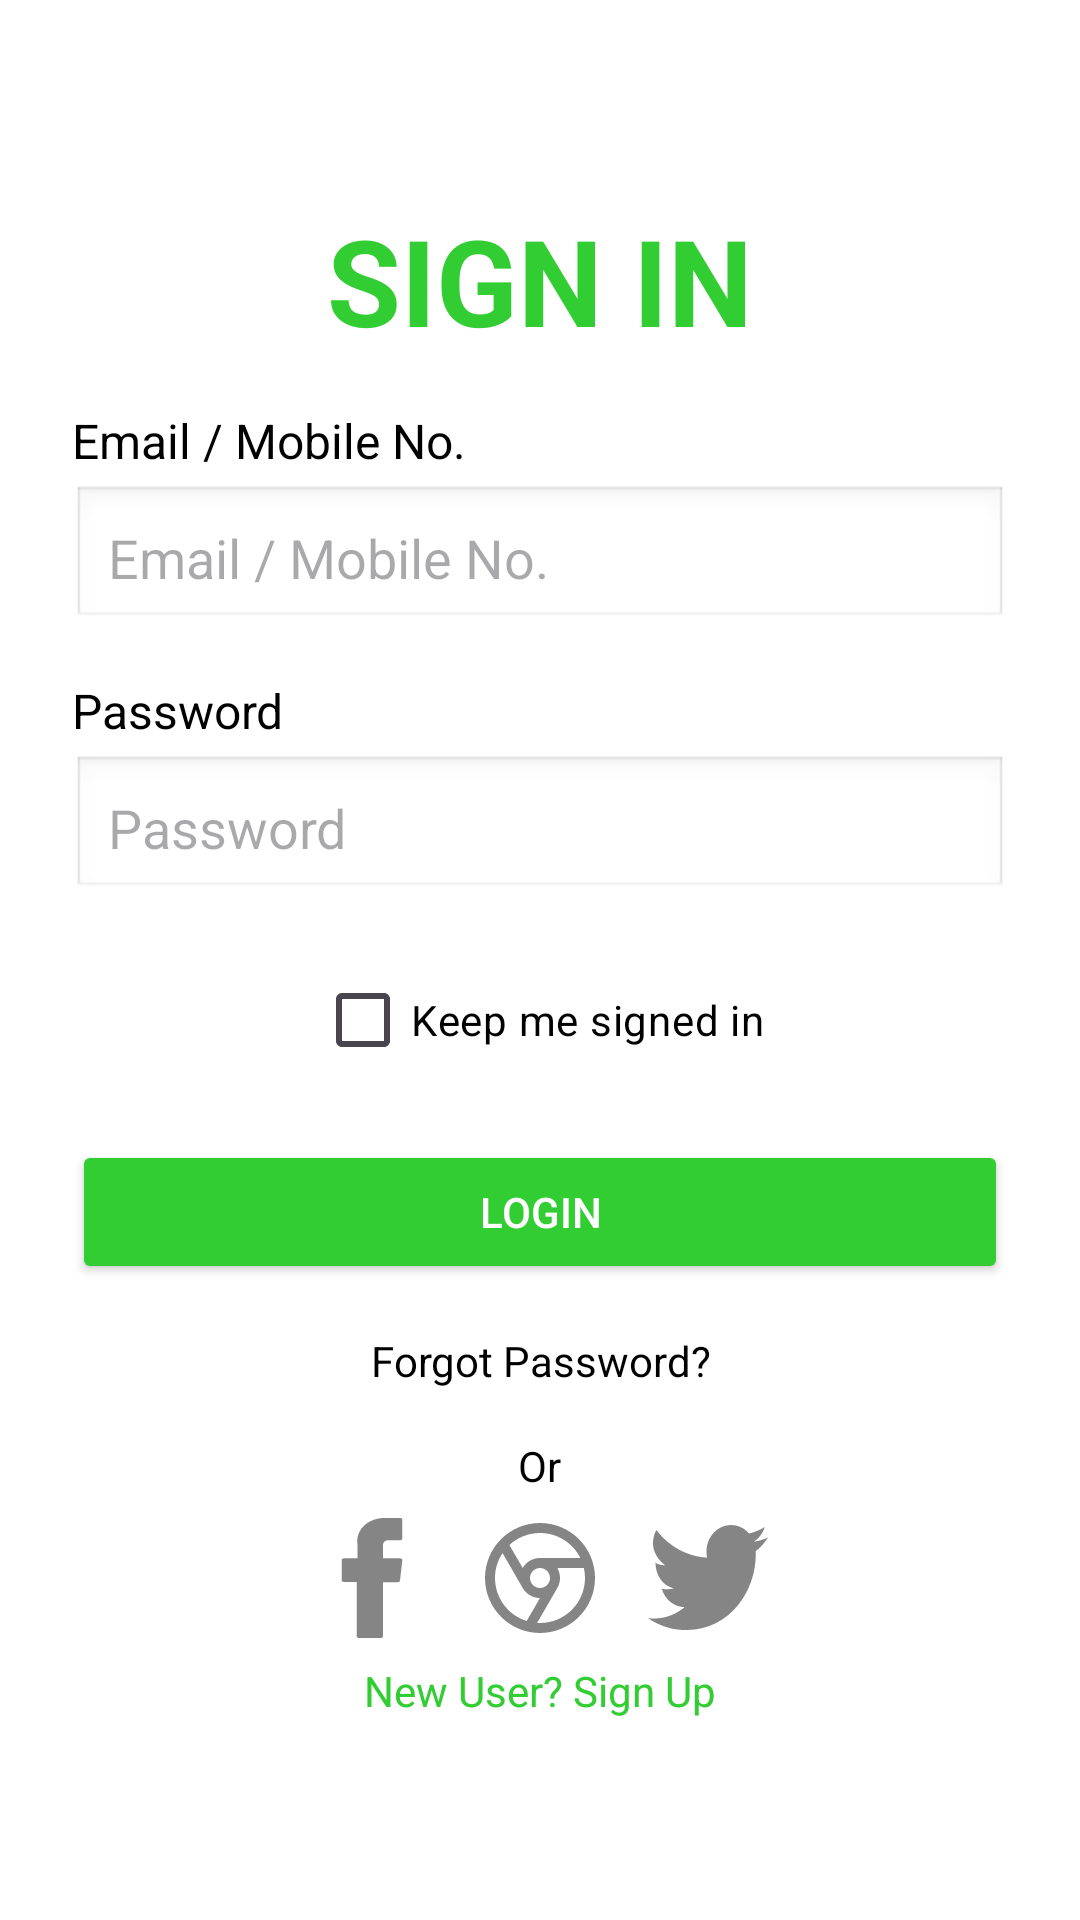

Write the Android layout XML for this screen, with the resource values it uses.
<!-- AndroidManifest.xml: activity theme Theme.Mono -->
<!-- res/layout/activity_sign_in.xml -->
<?xml version="1.0" encoding="utf-8"?>
<LinearLayout xmlns:android="http://schemas.android.com/apk/res/android"
    android:layout_width="match_parent"
    android:layout_height="match_parent"
    android:orientation="vertical"
    android:gravity="center"
    android:padding="24dp"
    android:background="@color/white">

    <TextView
        android:layout_width="wrap_content"
        android:layout_height="wrap_content"
        android:text="@string/sign_in"
        android:textSize="40sp"
        android:textStyle="bold"
        android:textColor="@color/custom_green"
        android:layout_marginBottom="16dp"/>

    
    <TextView
        android:layout_width="wrap_content"
        android:layout_height="wrap_content"
        android:text="@string/email_mobile_no"
        android:textSize="16sp"
        android:layout_gravity="start"
        android:gravity="start"
        android:textColor="@color/black"
        android:layout_marginBottom="4dp"
        />

    <EditText
        android:id="@+id/emailInput"
        android:layout_width="match_parent"
        android:layout_height="wrap_content"
        android:hint="@string/email_mobile_no1"
        android:inputType="textEmailAddress"
        android:padding="12dp"
        android:background="@android:drawable/edit_text"
        android:layout_marginBottom="16dp"/>

    
    <TextView
        android:layout_width="wrap_content"
        android:layout_height="wrap_content"
        android:text="@string/password1"
        android:layout_gravity="start"
        android:textSize="16sp"
        android:textColor="@color/black"
        android:layout_marginBottom="4dp" />

    <EditText
        android:id="@+id/passwordInput"
        android:layout_width="match_parent"
        android:layout_height="wrap_content"
        android:hint="@string/passwordh"
        android:inputType="textPassword"
        android:padding="12dp"
        android:background="@android:drawable/edit_text"
        android:layout_marginBottom="16dp"/>

    
    <CheckBox
        android:id="@+id/keepMeSignedIn"
        android:layout_width="wrap_content"
        android:layout_height="wrap_content"
        android:text="@string/keep_me_signed_in1"
        android:textColor="@color/black"
        android:layout_marginBottom="16dp"/>

    
    <Button
        android:id="@+id/signInButton"
        android:layout_width="match_parent"
        android:layout_height="wrap_content"
        android:text="@string/login"
        android:backgroundTint="@color/custom_green"
        android:textColor="@color/white"
        android:padding="12dp"/>

    
    <TextView
        android:id="@+id/forgotPasswordText"
        android:layout_width="wrap_content"
        android:layout_height="wrap_content"
        android:text="@string/forgot_password"
        android:textColor="@color/black"
        android:layout_marginTop="16dp"
        android:gravity="center"
        android:clickable="true"
        android:focusable="true"/>

    
    <TextView
        android:layout_width="wrap_content"
        android:layout_height="wrap_content"
        android:text="@string/or"
        android:textColor="@color/black"
        android:layout_marginTop="16dp"
        android:gravity="center"/>

    
    <LinearLayout
        android:layout_width="wrap_content"
        android:layout_height="wrap_content"
        android:orientation="horizontal"
        android:gravity="center"
        android:layout_marginTop="8dp">

        <ImageView
            android:layout_width="40dp"
            android:layout_height="40dp"
            android:src="@drawable/face"
            android:layout_marginEnd="16dp"/>

        <ImageView
            android:layout_width="40dp"
            android:layout_height="40dp"
            android:src="@drawable/goog"
            android:layout_marginEnd="16dp"/>

        <ImageView
            android:layout_width="40dp"
            android:layout_height="40dp"
            android:src="@drawable/tweet"/>
    </LinearLayout>

    
    <TextView
        android:id="@+id/signUpText"
        android:layout_width="wrap_content"
        android:layout_height="wrap_content"
        android:layout_marginTop="8dp"
        android:clickable="true"
        android:focusable="true"
        android:gravity="center"
        android:text="@string/new_user_sign_up"
        android:textColor="@color/custom_green" />

</LinearLayout>
<!-- resources referenced by this layout -->
<resources>
  <color name="black">#000000</color>
  <color name="custom_green">#32CD32</color>
  <color name="white">#FFFFFF</color>
  <!-- drawable face (drawable-anydpi) -->
  <vector xmlns:android="http://schemas.android.com/apk/res/android"
      android:width="24dp"
      android:height="24dp"
      android:viewportWidth="310"
      android:viewportHeight="310"
      android:tint="#333333"
      android:alpha="0.6">
    <path
        android:pathData="M81.7,165.11h33.98V305c0,2.76 2.24,5 5,5h57.62c2.76,0 5,-2.24 5,-5V165.76h39.06c2.54,0 4.68,-1.91 4.97,-4.43l5.93,-51.5c0.16,-1.42 -0.29,-2.84 -1.23,-3.9c-0.95,-1.06 -2.31,-1.67 -3.73,-1.67h-45V71.98c0,-9.73 5.24,-14.67 15.58,-14.67c1.47,0 29.42,0 29.42,0c2.76,0 5,-2.24 5,-5V5.04c0,-2.76 -2.24,-5 -5,-5h-40.54C187.47,0.02 186.83,0 185.9,0c-7.03,0 -31.49,1.38 -50.8,19.15c-21.4,19.69 -18.43,43.27 -17.72,47.36v37.75H81.7c-2.76,0 -5,2.24 -5,5v50.84C76.7,162.87 78.94,165.11 81.7,165.11z"
        android:fillColor="#000000"/>
  </vector>
  <!-- drawable goog (drawable-anydpi) -->
  <vector xmlns:android="http://schemas.android.com/apk/res/android"
      android:width="24dp"
      android:height="24dp"
      android:viewportWidth="24"
      android:viewportHeight="24"
      android:tint="#333333"
      android:alpha="0.6">
    <path
        android:pathData="M23,12C23,18.075 18.075,23 12,23C5.925,23 1,18.075 1,12C1,5.925 5.925,1 12,1C18.075,1 23,5.925 23,12ZM21,12C21,16.971 16.971,21 12,21C11.807,21 11.616,20.994 11.427,20.982L15.352,14.184C15.762,13.556 16,12.806 16,12C16,11.271 15.805,10.588 15.465,10H20.777C20.923,10.643 21,11.313 21,12ZM3,12C3,16.044 5.667,19.465 9.338,20.6L11.994,16C10.437,15.998 9.089,15.106 8.43,13.806L4.508,7.012C3.555,8.44 3,10.155 3,12ZM5.884,5.397C7.49,3.909 9.639,3 12,3C15.534,3 18.592,5.037 20.065,8H12C10.522,8 9.231,8.802 8.539,9.994L5.884,5.397ZM10.263,12.993L10.268,12.99L10.197,12.866C10.071,12.604 10,12.31 10,12C10,10.895 10.895,10 12,10C13.105,10 14,10.895 14,12C14,12.361 13.904,12.7 13.737,12.992L13.732,12.989L13.653,13.126C13.293,13.654 12.687,14 12,14C11.257,14 10.608,13.594 10.263,12.993Z"
        android:fillColor="#0F0F0F"
        android:fillType="evenOdd"/>
  </vector>
  <!-- drawable tweet (drawable-anydpi) -->
  <vector xmlns:android="http://schemas.android.com/apk/res/android"
      android:width="24dp"
      android:height="24dp"
      android:viewportWidth="1920"
      android:viewportHeight="1920"
      android:tint="#333333"
      android:alpha="0.6">
    <path
        android:pathData="M1920,311.9c-70.7,33.8 -146.6,56.5 -226.2,66.9 81.3,-52.5 143.8,-135.5 173.3,-234.7 -76.2,48.7 -160.7,84 -250.4,103 -71.7,-82.6 -174.3,-134.1 -287.4,-134.1 -217.8,0 -394.2,190 -394.2,424.2 0,33.3 3.6,65.6 10.2,96.7C617.9,616.1 327.3,447.4 133,190.7c-33.8,62.6 -53.3,135.5 -53.3,213.2 0,147.2 91,276.8 196.7,353.1 -64.6,-2.3 -157.1,-21.5 -157.1,-53.3v5.6c0,205.3 114.4,376.7 294.5,415.8 -33,9.5 -78.4,14.8 -114.4,14.8 -25.4,0 -55.5,-2.7 -79.6,-7.8 50.3,168.5 193.1,291.2 365.5,294.8 -134.9,113.5 -306.1,181.4 -490.6,181.4 -31.9,0 -64,-2 -94.8,-5.9 174.5,120.2 381.2,190.5 603.7,190.5 725,0 1121.1,-646.1 1121.1,-1206.6 0,-18.4 -0.5,-36.9 -1.4,-55.1 77,-59.7 143.9,-134.4 196.6,-219.4"
        android:fillColor="#000000"
        android:fillType="evenOdd"/>
  </vector>
  <string name="email_mobile_no">Email / Mobile No.</string>
  <string name="email_mobile_no1">Email / Mobile No.</string>
  <string name="forgot_password">Forgot Password?</string>
  <string name="keep_me_signed_in1">Keep me signed in</string>
  <string name="login">Login</string>
  <string name="new_user_sign_up">New User? Sign Up</string>
  <string name="or">Or</string>
  <string name="password1">Password</string>
  <string name="passwordh">Password</string>
  <string name="sign_in">SIGN IN</string>
  <style name="Theme.Mono" parent="Base.Theme.Mono" />
  <style name="Base.Theme.Mono" parent="Theme.Material3.DayNight.NoActionBar">
          
          
      </style>
</resources>
